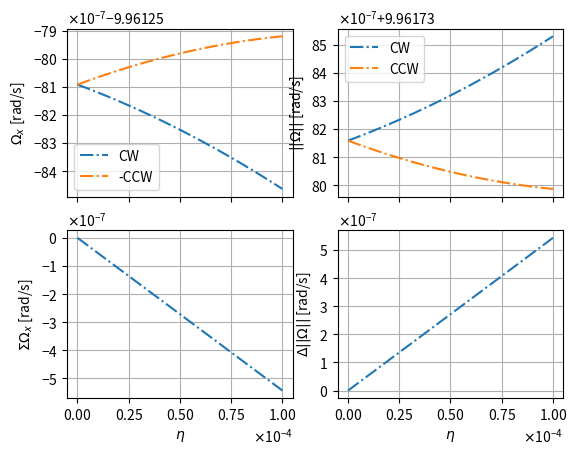

Python code for this plot:
import numpy as np
from numpy import pi, cos, sin
from scipy.spatial.transform import Rotation as R
from pandas import DataFrame
import matplotlib.pyplot as plt; plt.ion()

ntilt = lambda phi, theta: R.from_rotvec(phi/cos(theta)*np.array([sin(theta), cos(theta), 0])) # tilted element's proper axis
rkick = lambda dummy, theta: R.from_rotvec(theta*np.array([1, 0, 0])) # radial kick
vbend = lambda phi: R.from_rotvec(phi*np.array([0, 1, 0])) # vertical bend
pair  = lambda phi, theta: rkick(0, theta)*vbend(phi) # bend followed by r-kick

N_elem = 80 # total number of elements
tilt = np.random.normal(0, 1e-4, N_elem)
#tilt -= tilt.mean() # make strict zero mean tilt distribution

element_array = np.zeros(N_elem, dtype=object)

tilt_rev_sign = -1

def normalize(vec):
    norm = np.sqrt(np.sum(vec**2))
    return norm, vec/norm

def fill(array, tilt_, method=ntilt):
    N = array.shape[0]
    for i in range(0, N, 2): # even members
        array[i] = method(+pi/N/2, tilt_[i])
        array[i+1] = method(-pi/N/2, tilt_[i+1])
    return array

def shift(array): # this will modify the original passed array
    N = array.shape[0]
    a0 = array[0]
    for p in range(1, N):
        array[p-1] = array[p]
    array[-1] = a0

def multiply(array):
    return np.cumprod(array)[-1]

def total_field(array):
    N = array.shape[0]
    field = np.zeros(N, dtype=object)
    for p in range(N-1):
        print(p)
        field[p] = multiply(array) # 0 - OG,
        shift(array)              # 1 - shift, 2 - shift^2, ...
    print(p+1)
    field[p+1] = multiply(array)    # N-1 - shift^(N-1)
    return field

def output(array, res_direct, res_reverse, reduced=False):
    if not reduced:
        print('typical element rotation axis-angle representation')
        print('even element')
        print(array[1].as_rotvec())
        print('odd element')
        print(array[-2].as_rotvec())
        print(' ')

    print('full ring rotation axis-angle representation')
    print('direct (CW)')
    print(res_direct.as_rotvec())
    print('reverse (CCW)')
    print(res_reverse.as_rotvec())
    print('absolute difference')
    print(1e6*(np.abs(res_direct.as_rotvec()) - np.abs(res_reverse.as_rotvec())), ' [rad/sec]')
    print('sum Wx')
    print(1e6*(res_direct.as_rotvec()[0] + res_reverse.as_rotvec()[0]), ' [rad/sec]')
    print(' ')

    if not reduced:
        print('spin frequency and n-bar axis (normalized)')
        print('direct (CW)')
        a, vec = normalize(res_direct.as_rotvec())
        print(a*3e6, ' [rad/s]'); print(vec)
        print('reverse (CCW)')
        a, vec = normalize(res_reverse.as_rotvec())
        print(a*3e6, ' [rad/s]'); print(vec)
        print(' ')

def test_base(array, tilt, edm, method):
    array = fill(array, tilt + edm, method)
    res_direct = multiply(array)
    array = fill(array, tilt_rev_sign*tilt + edm, method)
    res_reverse = multiply(array[::-1])
    return res_direct.as_rotvec(), res_reverse.as_rotvec()
    
if __name__ == '__main__':
    print('quasi FS model')
    print(' ')
    method = ntilt

    # null to eyeball
    element_array = fill(element_array, tilt, method)
    res_direct = multiply(element_array)
    element_array = fill(element_array, tilt_rev_sign*tilt, method)
    res_reverse = multiply(element_array[::-1])
    output(element_array, res_direct, res_reverse)

    # varying EDM
    N_pnt = 13*5
    direct_a_array  = np.zeros(N_pnt, dtype=[('abs', float), ('x', float), ('y', float), ('z', float)])
    reverse_a_array = np.zeros(N_pnt, dtype=[('abs', float), ('x', float), ('y', float), ('z', float)])
    edm_spectrum = np.linspace(1e-16, 1e-4, N_pnt)  
    for i, edm in enumerate(edm_spectrum):
        res_direct, res_reverse = test_base(element_array, tilt, edm, method)
        direct_a_array[i]  = normalize(res_direct)[0], res_direct[0], *res_direct[1:]
        reverse_a_array[i] = normalize(res_reverse)[0], res_reverse[0], *res_reverse[1:]

    fig, ax = plt.subplots(2,2, sharex='col')
    ax[0,0].plot(edm_spectrum, 3e6*direct_a_array['x'], '-.', label='CW')
    ax[0,0].plot(edm_spectrum, -3e6*reverse_a_array['x'], '-.', label='-CCW')
    ax[1,0].plot(edm_spectrum, 3e6*(direct_a_array['x'] + reverse_a_array['x']), '-.')
    ax[0,0].set_ylabel(r'$\Omega_x$ [rad/s]'); ax[0,0].legend()
    ax[1,0].set_ylabel(r'$\Sigma \Omega_x$ [rad/s]')
    
    ax[0,1].plot(edm_spectrum, 3e6*direct_a_array['abs'], '-.', label='CW')
    ax[0,1].plot(edm_spectrum, 3e6*reverse_a_array['abs'], '-.', label='CCW')
    ax[1,1].plot(edm_spectrum, 3e6*(direct_a_array['abs'] - reverse_a_array['abs']), '-.')
    ax[0,1].set_ylabel(r'$||\Omega||$ [rad/s]');   ax[0,1].legend()
    ax[1,1].set_ylabel(r'$\Delta ||\Omega||$ [rad/s]')
    for i in range(2):
        ax[1,i].set_xlabel(r'$\eta$')
        for j in range(2):
            ax[i,j].grid()
            ax[i,j].ticklabel_format(style='sci', scilimits=(0,0), useMathText=True, axis='both')

